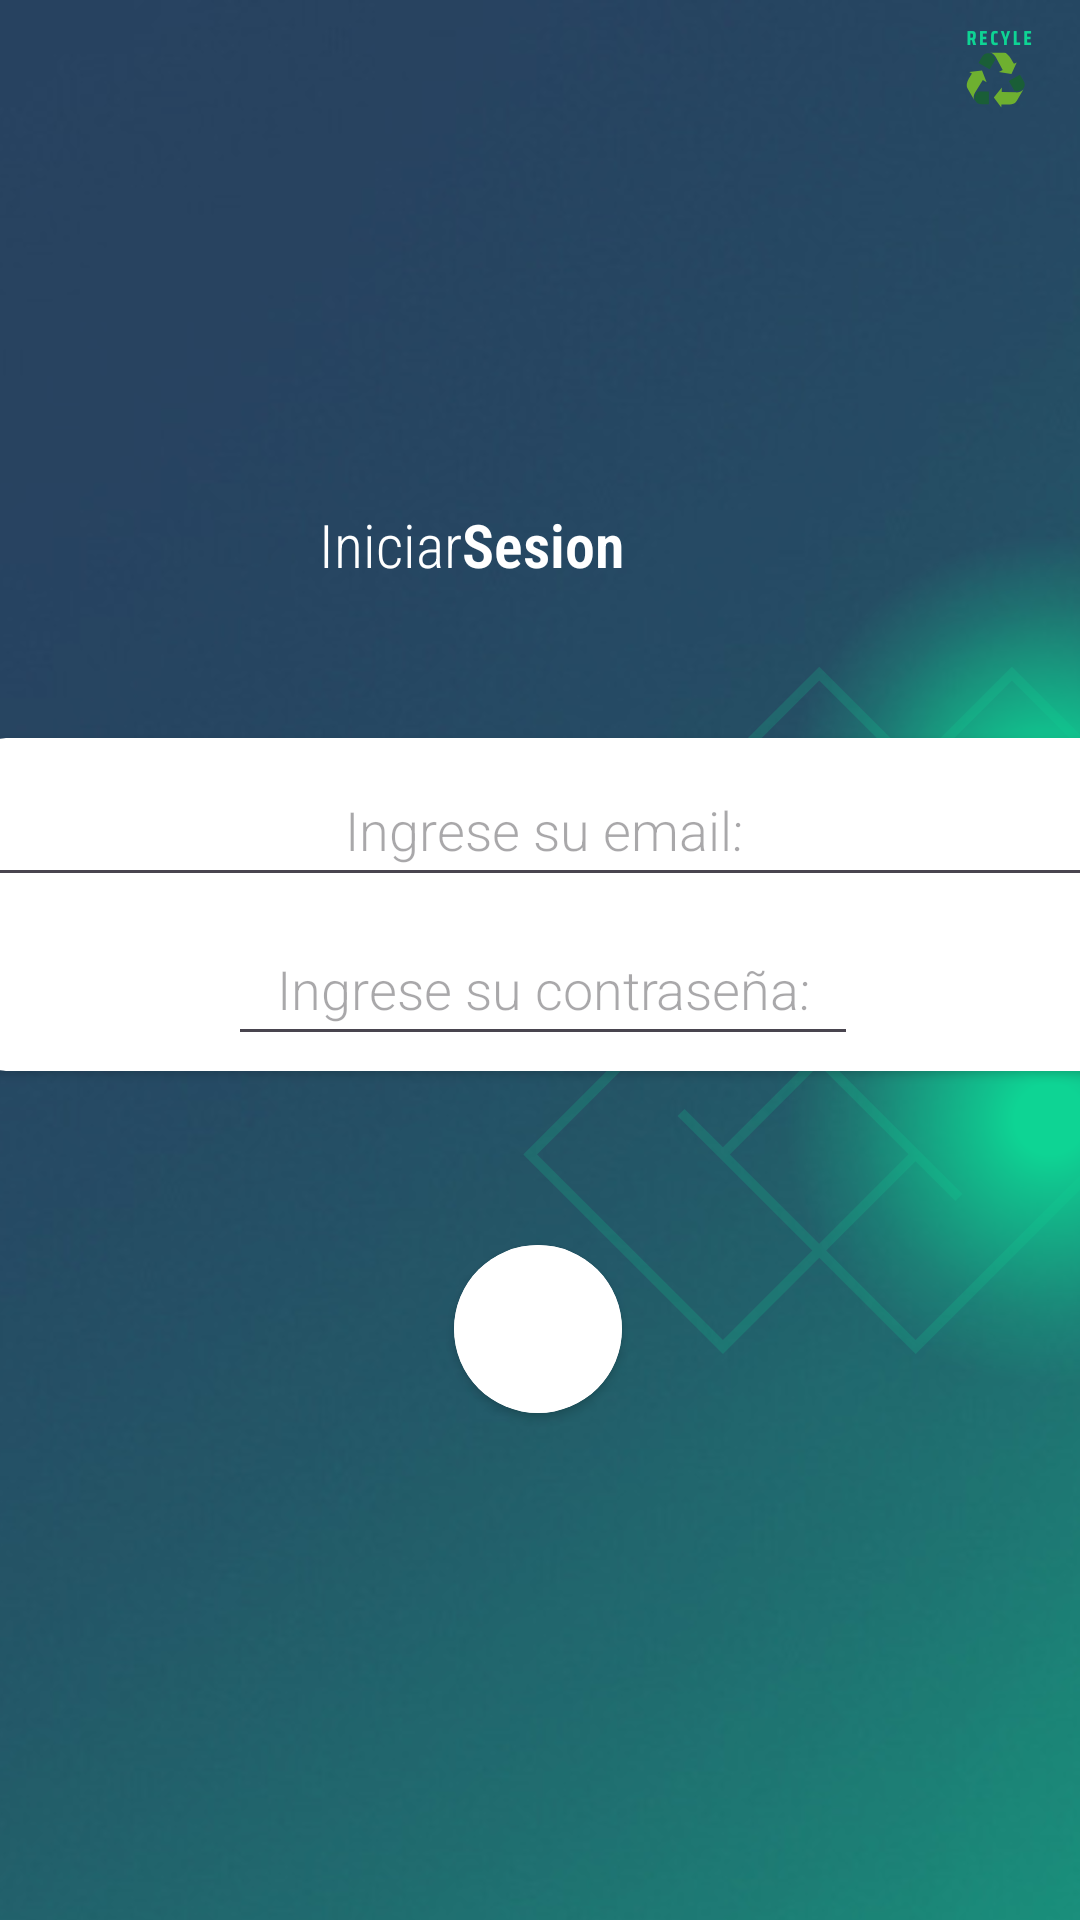

Write the Android layout XML for this screen, with the resource values it uses.
<!-- AndroidManifest.xml: application theme Theme.AppReciclaje -->
<!-- res/layout/ly_actividad_login_usuario.xml -->
<?xml version="1.0" encoding="utf-8"?>
<androidx.constraintlayout.widget.ConstraintLayout xmlns:android="http://schemas.android.com/apk/res/android"
    xmlns:app="http://schemas.android.com/apk/res-auto"
    xmlns:tools="http://schemas.android.com/tools"
    android:id="@+id/main"
    android:layout_width="match_parent"
    android:layout_height="match_parent"
    android:background="@drawable/back"
    tools:context=".ActividadLoginUsuario">

    <TextView
        android:id="@+id/textView"
        style="@style/Titulo"
        android:layout_width="wrap_content"
        android:layout_height="wrap_content"
        android:layout_marginTop="168dp"
        android:layout_marginEnd="152dp"
        android:text="Sesion"
        android:textColor="@color/white"
        app:layout_constraintEnd_toEndOf="parent"
        app:layout_constraintTop_toTopOf="parent" />

    <TextView
        android:id="@+id/txtTituloDetalleUsuario"
        android:layout_width="wrap_content"
        android:layout_height="wrap_content"
        android:layout_marginTop="168dp"
        android:fontFamily="sans-serif-condensed-light"
        android:text="Iniciar"
        android:textSize="20dp"
        android:textColor="@color/white"
        app:layout_constraintEnd_toStartOf="@+id/textView"
        app:layout_constraintTop_toTopOf="parent" />

    <androidx.cardview.widget.CardView
        android:layout_width="wrap_content"
        android:layout_height="wrap_content"
        android:layout_marginTop="58dp"
        app:cardCornerRadius="30dp"
        app:layout_constraintEnd_toEndOf="parent"
        app:layout_constraintHorizontal_bias="0.498"
        app:layout_constraintStart_toStartOf="parent"
        app:layout_constraintTop_toBottomOf="@+id/cardView16">

        <ImageButton
            android:id="@+id/btn_ingresarUser"
            android:layout_width="56dp"
            android:layout_height="56dp"
            android:background="@color/white"
            app:srcCompat="@drawable/baseline_login_24"
            tools:ignore="SpeakableTextPresentCheck" />
    </androidx.cardview.widget.CardView>

    <androidx.cardview.widget.CardView
        android:id="@+id/cardView16"
        android:layout_width="388dp"
        android:layout_height="111dp"
        android:layout_marginTop="51dp"
        app:cardCornerRadius="15dp"
        app:layout_constraintEnd_toEndOf="parent"
        app:layout_constraintHorizontal_bias="0.478"
        app:layout_constraintStart_toStartOf="parent"
        app:layout_constraintTop_toBottomOf="@+id/textView">

        <EditText
            android:id="@+id/txt_emailUser"
            android:layout_width="match_parent"
            android:layout_height="48dp"
            android:layout_gravity="center_horizontal"
            android:layout_margin="5dp"
            android:ems="10"
            android:fontFamily="sans-serif-light"
            android:hint="Ingrese su email:"
            android:inputType="textEmailAddress"
            android:textAlignment="center" />

        <EditText
            android:id="@+id/txt_passwordUser"
            android:layout_width="wrap_content"
            android:layout_height="48dp"
            android:layout_gravity="center_horizontal"
            android:layout_marginTop="58dp"
            android:ems="10"
            android:fontFamily="sans-serif-light"
            android:hint="Ingrese su contraseña:"
            android:inputType="textPassword"
            android:textAlignment="center" />
    </androidx.cardview.widget.CardView>


</androidx.constraintlayout.widget.ConstraintLayout>
<!-- resources referenced by this layout -->
<resources>
  <color name="white">#FFFFFFFF</color>
  <!-- drawable back: png bitmap (drawable, 517371 bytes) -->
  <style name="Titulo">
          <item name="android:textColor">@color/black</item>
          <item name="android:textStyle">bold</item>
          <item name="android:textSize">20sp</item>
          <item name="fontFamily">sans-serif-condensed-light</item>
      </style>
  <style name="Theme.AppReciclaje" parent="Base.Theme.AppReciclaje" />
  <color name="black">#FF000000</color>
  <style name="Base.Theme.AppReciclaje" parent="Theme.Material3.DayNight.NoActionBar">
          
  
          <item name="colorPrimary">@color/primary</item>
          <item name="colorPrimaryDark">@color/primarydark</item>
          <item name="colorAccent">@color/accent</item>
      </style>
  <color name="primary">#82db92</color>
  <color name="primarydark">#4eb662</color>
  <color name="accent">#b5ffc2</color>
</resources>
